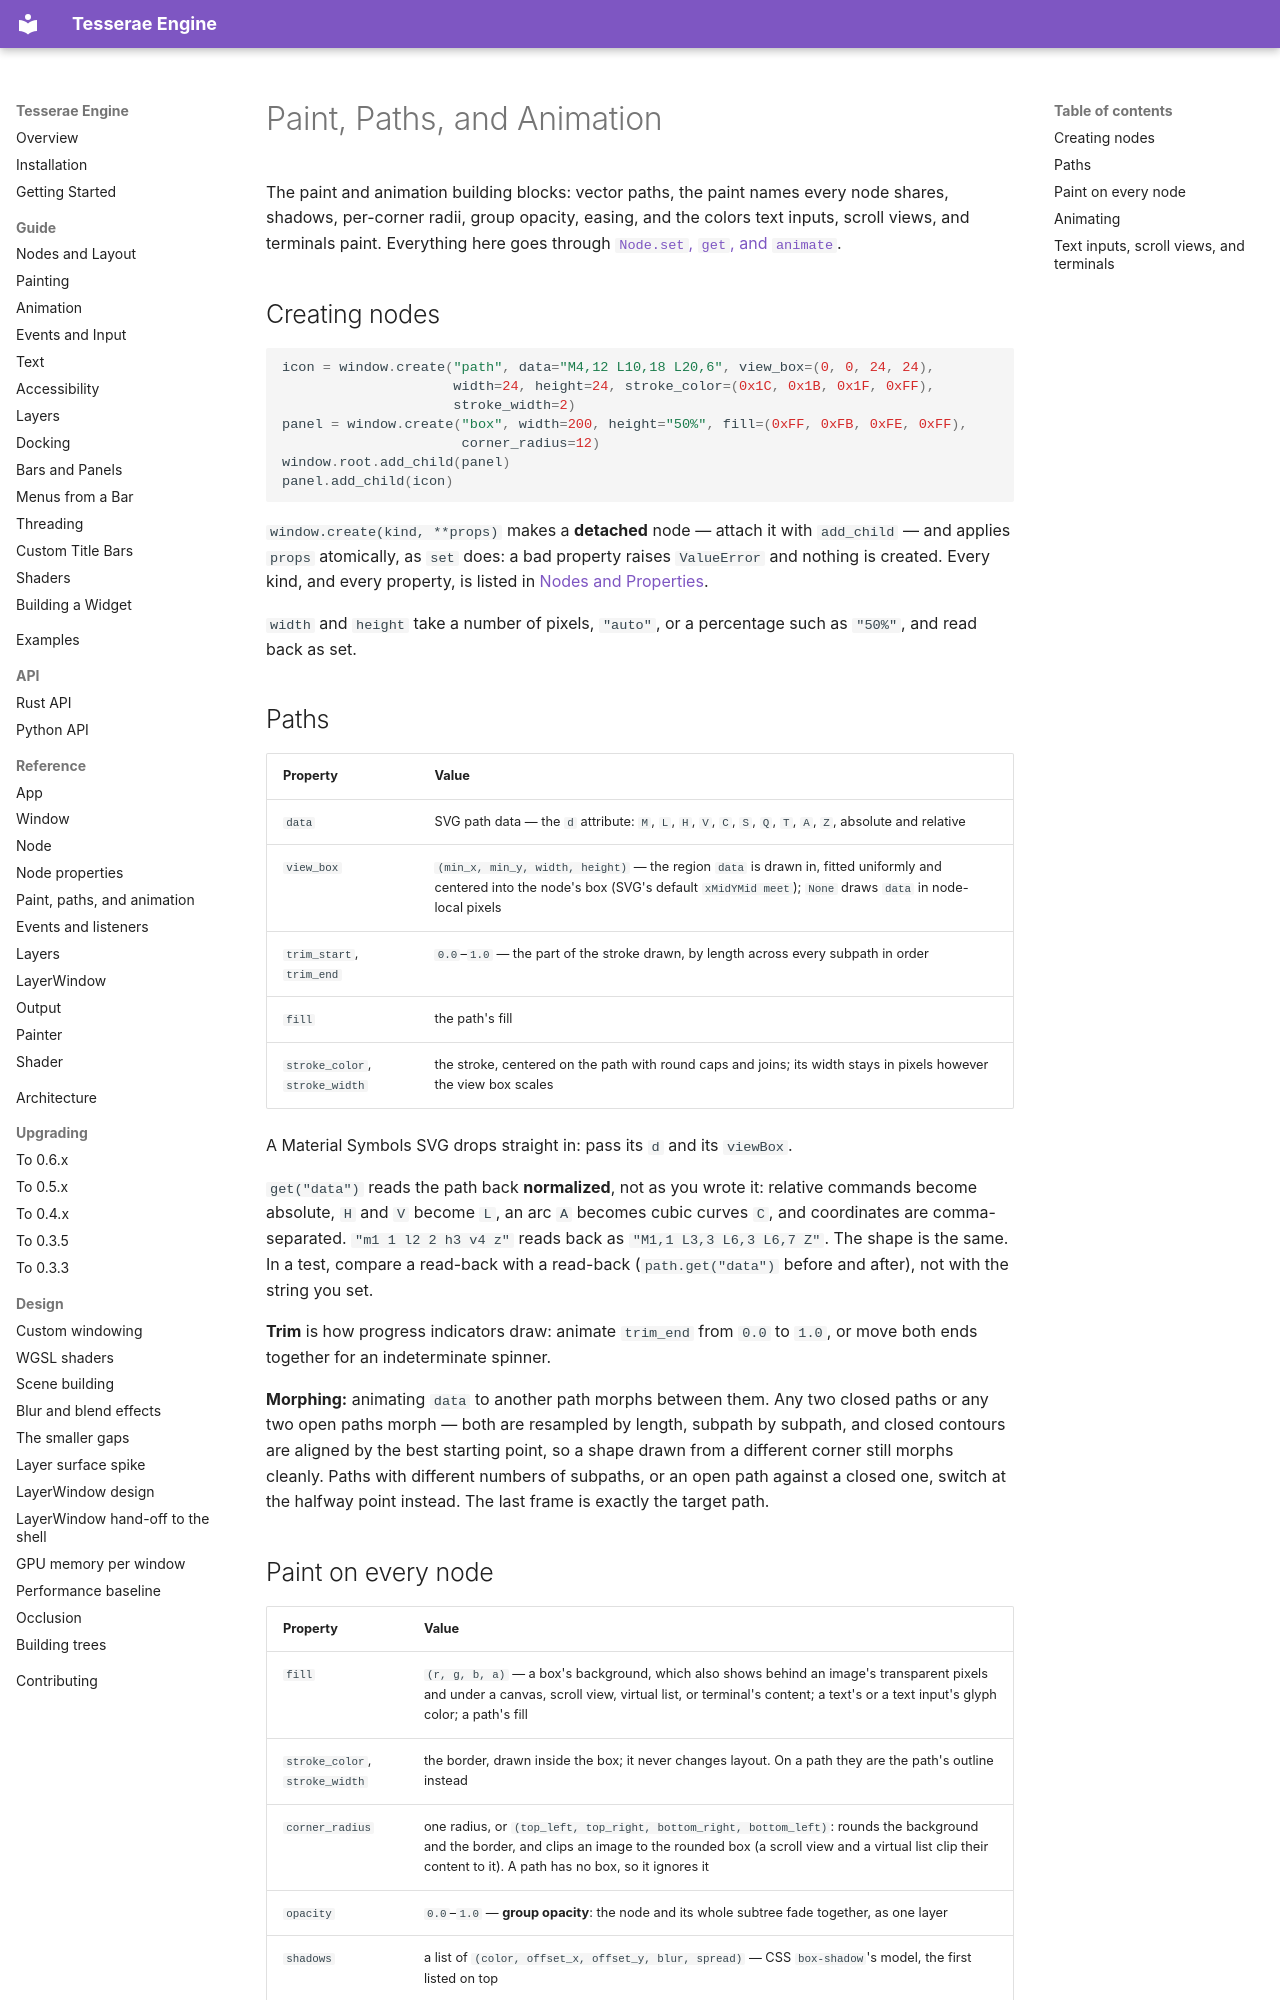

repository: mindderivative/tre · page: api/python/paint/index.html · generator: mkdocs

# Paint, Paths, and Animation

The paint and animation building blocks: vector paths, the paint names every
node shares, shadows, per-corner radii, group opacity, easing, and the colors
text inputs, scroll views, and terminals paint. Everything here goes through
[`Node.set`, `get`, and `animate`](node.md#set-get-and-focus).

## Creating nodes

```python
icon = window.create("path", data="M4,12 L10,18 L20,6", view_box=(0, 0, 24, 24),
                     width=24, height=24, stroke_color=(0x1C, 0x1B, 0x1F, 0xFF),
                     stroke_width=2)
panel = window.create("box", width=200, height="50%", fill=(0xFF, 0xFB, 0xFE, 0xFF),
                      corner_radius=12)
window.root.add_child(panel)
panel.add_child(icon)
```

`window.create(kind, **props)` makes a **detached** node — attach it with
`add_child` — and applies `props` atomically, as `set` does: a bad property
raises `ValueError` and nothing is created. Every kind, and every property, is
listed in [Nodes and Properties](properties.md).

`width` and `height` take a number of pixels, `"auto"`, or a percentage such as
`"50%"`, and read back as set.

## Paths

| Property | Value |
| --- | --- |
| `data` | SVG path data — the `d` attribute: `M`, `L`, `H`, `V`, `C`, `S`, `Q`, `T`, `A`, `Z`, absolute and relative |
| `view_box` | `(min_x, min_y, width, height)` — the region `data` is drawn in, fitted uniformly and centered into the node's box (SVG's default `xMidYMid meet`); `None` draws `data` in node-local pixels |
| `trim_start`, `trim_end` | `0.0`–`1.0` — the part of the stroke drawn, by length across every subpath in order |
| `fill` | the path's fill |
| `stroke_color`, `stroke_width` | the stroke, centered on the path with round caps and joins; its width stays in pixels however the view box scales |

A Material Symbols SVG drops straight in: pass its `d` and its `viewBox`.

`get("data")` reads the path back **normalized**, not as you wrote it: relative
commands become absolute, `H` and `V` become `L`, an arc `A` becomes cubic
curves `C`, and coordinates are comma-separated. `"m1 1 l2 2 h3 v4 z"` reads
back as `"M1,1 L3,3 L6,3 L6,7 Z"`. The shape is the same. In a test, compare a
read-back with a read-back (`path.get("data")` before and after), not with the
string you set.

**Trim** is how progress indicators draw: animate `trim_end` from `0.0` to
`1.0`, or move both ends together for an indeterminate spinner.

**Morphing:** animating `data` to another path morphs between them. Any two
closed paths or any two open paths morph — both are resampled by length, subpath
by subpath, and closed contours are aligned by the best starting point, so a
shape drawn from a different corner still morphs cleanly. Paths with different
numbers of subpaths, or an open path against a closed one, switch at the
halfway point instead. The last frame is exactly the target path.
